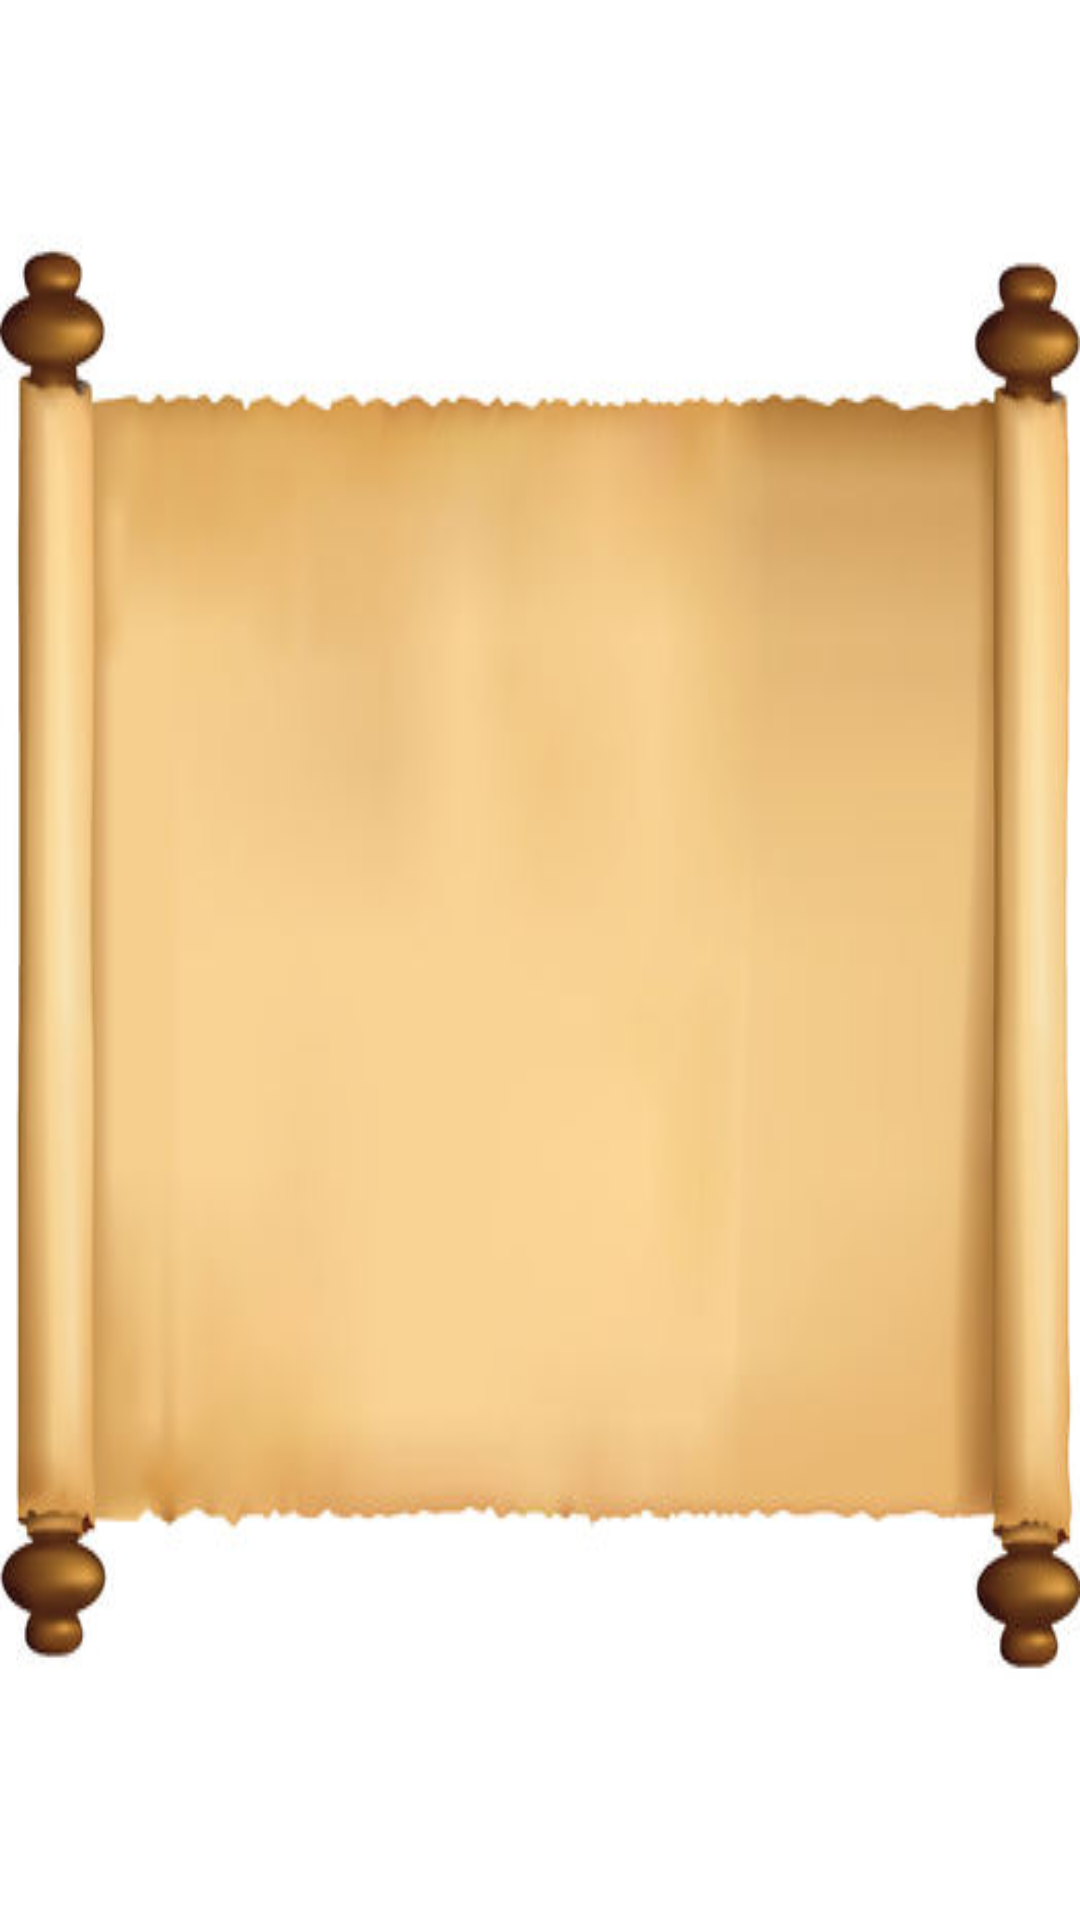

The Android layout XML behind this screen, and the referenced resources:
<!-- AndroidManifest.xml: application theme AppTheme -->
<!-- res/layout/seal.xml -->
<?xml version="1.0" encoding="utf-8"?>
<LinearLayout xmlns:android="http://schemas.android.com/apk/res/android"
    xmlns:tools="http://schemas.android.com/tools"
    android:layout_width="match_parent"
    android:layout_height="match_parent"
    android:background="@drawable/scroll"
    android:orientation="vertical">

    <ScrollView
        android:layout_width="fill_parent"
        android:layout_height="fill_parent">

        <TextView
            android:id="@+id/sealText"
            android:layout_width="wrap_content"
            android:layout_height="wrap_content"
            android:textColor="@color/burnt"
            tools:text="test text to show texting is text">

        </TextView>
    </ScrollView>





</LinearLayout>
<!-- resources referenced by this layout -->
<resources>
  <color name="burnt">#990033</color>
  <!-- drawable scroll: jpg bitmap (drawable, 17465 bytes) -->
  <style name="AppTheme" parent="Theme.AppCompat.Light.DarkActionBar">
          <item name="colorPrimary">@color/colorPrimary</item>
          <item name="colorPrimaryDark">@color/colorPrimaryDark</item>
          <item name="colorAccent">@color/colorAccent</item>
          <item name="android:homeAsUpIndicator">@drawable/ic_home_white_24dp</item>
      </style>
  <color name="colorPrimary">#993300</color>
  <color name="colorPrimaryDark">#303F9F</color>
  <color name="colorAccent">#FF4081</color>
</resources>
